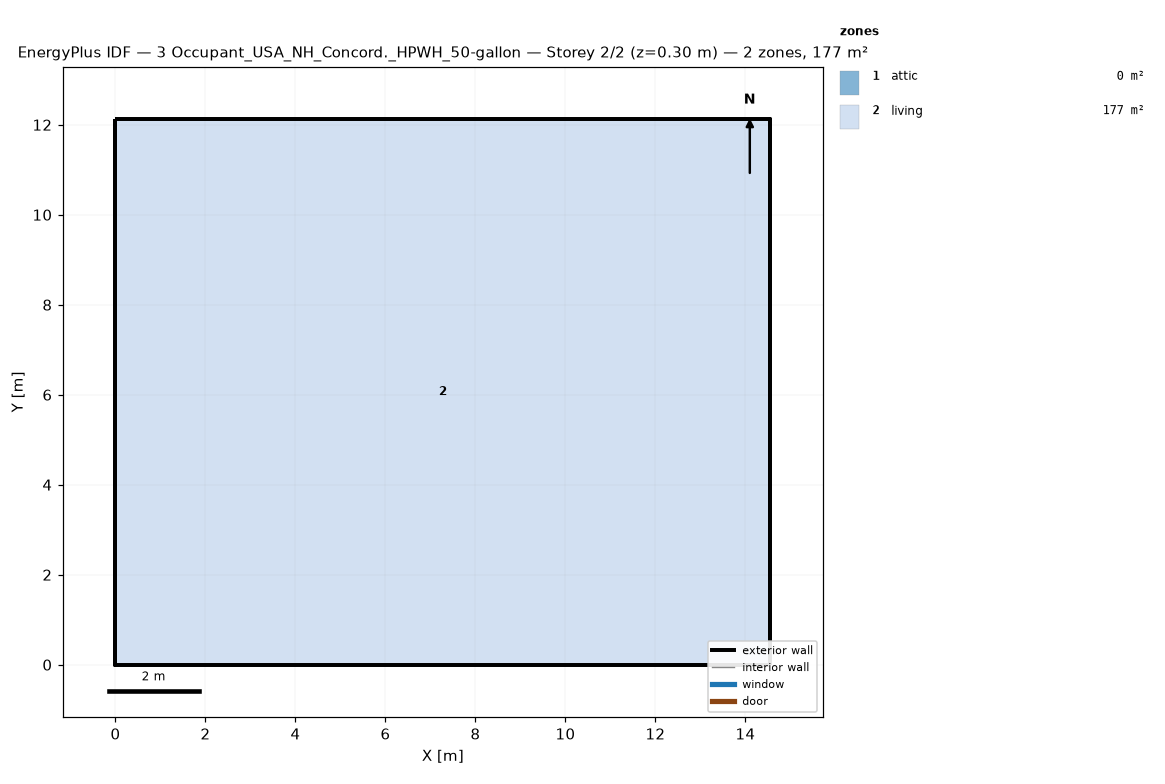
=== STOREY PLAN SPEC (per zone: floor XY polygon, exterior-wall plan segments, windows/doors) ===
zone 1: attic  (0.0 m²)
  exterior wall: (14.55, 0.00) – (14.55, 12.13) – (14.55, 6.06)  [18.2 m]
  exterior wall: (0.00, 12.13) – (0.00, 0.00) – (0.00, 6.06)  [18.2 m]
zone 2: living  (176.5 m²)
  floor: (0.00, 0.00) (0.00, 12.13) (14.55, 12.13) (14.55, 0.00)
  exterior wall: (0.00, 0.00) – (14.55, 0.00)  [14.6 m]
  exterior wall: (14.55, 0.00) – (14.55, 12.13)  [12.1 m]
  exterior wall: (14.55, 12.13) – (0.00, 12.13)  [14.6 m]
  exterior wall: (0.00, 12.13) – (0.00, 0.00)  [12.1 m]

=== DERIVED (storey summary) ===
Building: 3 Occupant_USA_NH_Concord._HPWH_50-gallon
Storey: 2 of 2  (floor level z = 0.30 m)
Storey gross floor area: 176.5 m²
Zones on this storey: 2
  - attic: floor 0.0 m²; exterior wall 36.4 m (24.5 m²); WWR 0.0%
  - living: floor 176.5 m²; exterior wall 53.4 m (146.4 m²); WWR 0.0%
Zone adjacency: (none detected)